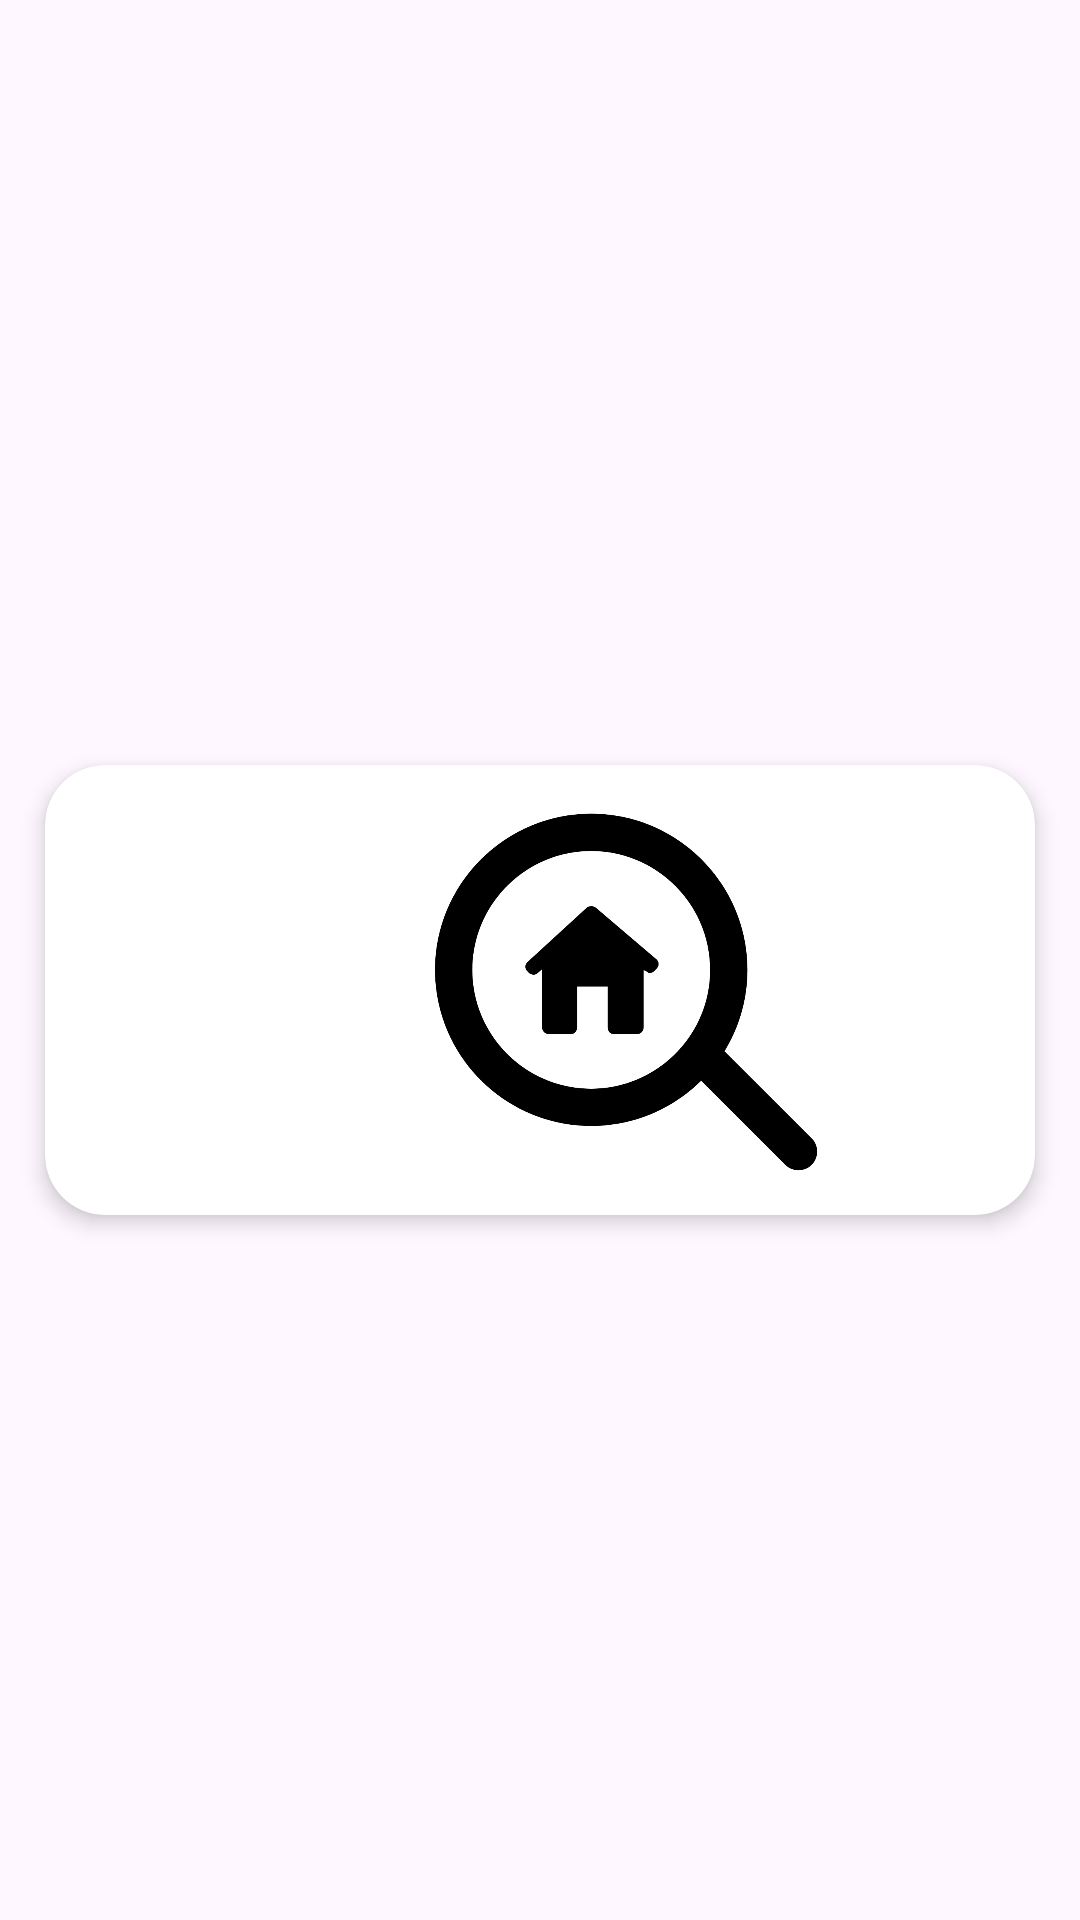

The Android layout XML behind this screen, and the referenced resources:
<!-- AndroidManifest.xml: application theme Theme.MyApplication -->
<!-- res/layout/foto_yukleme_recylcer_view.xml -->
<?xml version="1.0" encoding="utf-8"?>
<androidx.constraintlayout.widget.ConstraintLayout
    xmlns:android="http://schemas.android.com/apk/res/android"
    xmlns:app="http://schemas.android.com/apk/res-auto"
    xmlns:tools="http://schemas.android.com/tools"
    android:id="@+id/rec2"
    android:layout_width="match_parent"
    android:layout_height="wrap_content">

    <androidx.cardview.widget.CardView
        android:id="@+id/cardView"
        android:layout_width="match_parent"
        android:layout_height="wrap_content"
        android:layout_marginStart="15dp"
        android:layout_marginTop="30dp"
        android:layout_marginEnd="15dp"
        android:layout_marginBottom="10dp"
        android:theme="@style/AppTheme"

        app:cardCornerRadius="20dp"
        app:cardElevation="4dp"
        app:layout_constraintBottom_toBottomOf="parent"
        app:layout_constraintEnd_toEndOf="parent"
        app:layout_constraintStart_toStartOf="parent"
        app:layout_constraintTop_toTopOf="parent">

        <androidx.constraintlayout.widget.ConstraintLayout
            android:layout_width="match_parent"
            android:layout_height="150dp">

            <ImageView
                android:id="@+id/fotoImage"
                android:layout_width="356dp"
                android:layout_height="128dp"
                android:layout_marginStart="16dp"
                android:layout_marginTop="7dp"
                android:layout_marginBottom="7dp"
                app:layout_constraintBottom_toBottomOf="parent"
                app:layout_constraintStart_toStartOf="parent"
                app:layout_constraintTop_toTopOf="parent"
                app:layout_constraintVertical_bias="0.6"
                app:srcCompat="@drawable/kiralikevpng"
                tools:ignore="MissingConstraints" />
            />


        </androidx.constraintlayout.widget.ConstraintLayout>
    </androidx.cardview.widget.CardView>

</androidx.constraintlayout.widget.ConstraintLayout>
<!-- resources referenced by this layout -->
<resources>
  <!-- drawable kiralikevpng: png bitmap (drawable, 33469 bytes) -->
  <style name="AppTheme" parent="Theme.AppCompat.Light.NoActionBar">
          
          <item name="android:windowBackground">@android:color/black</item>
          <item name="android:colorPrimary">@android:color/black</item>
          <item name="android:colorPrimaryDark">@android:color/black</item>
          <item name="android:colorAccent">@android:color/white</item>
      </style>
  <style name="Theme.MyApplication" parent="Base.Theme.MyApplication" />
  <style name="Base.Theme.MyApplication" parent="Theme.Material3.DayNight.NoActionBar">
          <item name="colorPrimaryVariant">@color/green</item>
          
          
          <item name="android:statusBarColor">#355E3B</item>
      </style>
</resources>
